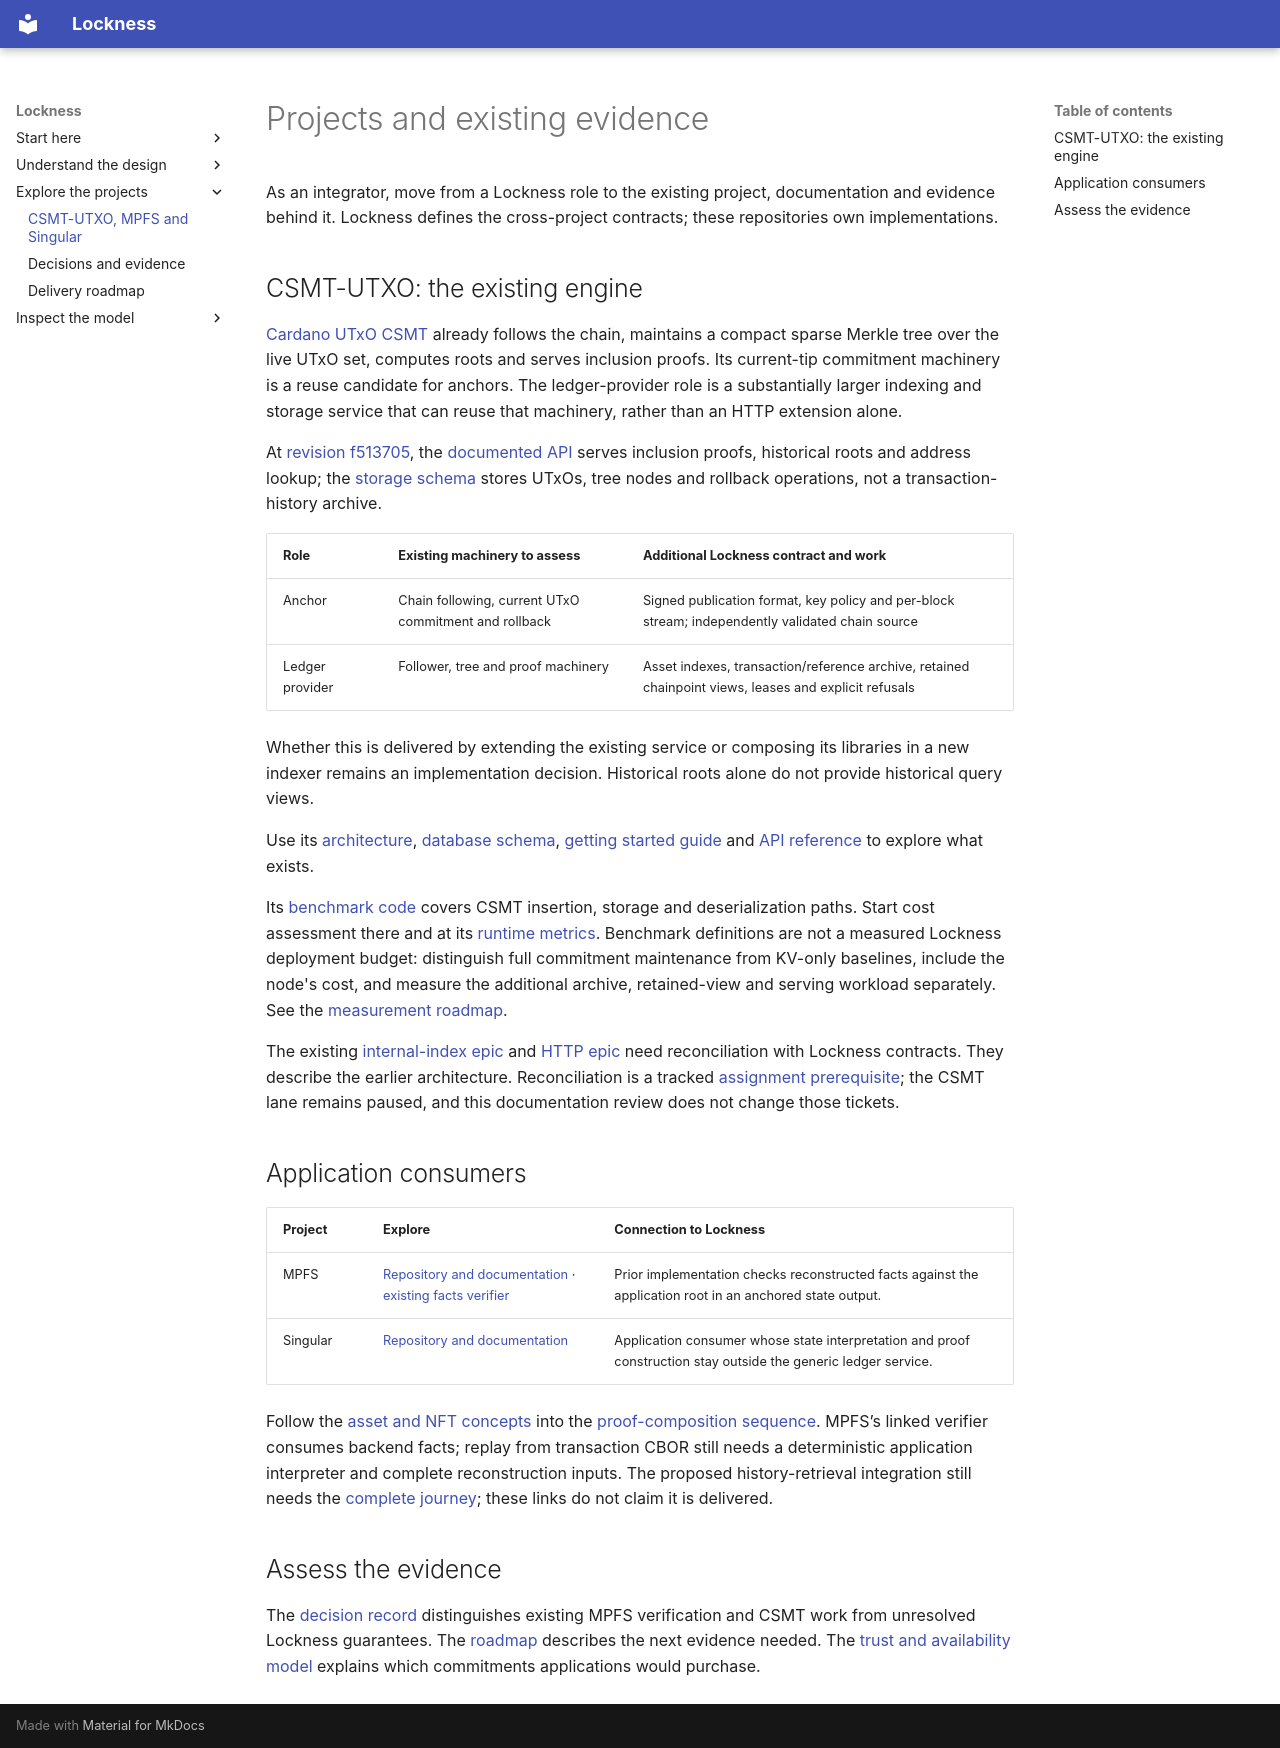

repository: lambdasistemi/lockness · page: projects/index.html · generator: mkdocs

# Projects and existing evidence

As an integrator, move from a Lockness role to the existing project, documentation and evidence behind it. Lockness defines the cross-project contracts; these repositories own implementations.

## CSMT-UTXO: the existing engine

[Cardano UTxO CSMT](https://github.com/lambdasistemi/cardano-utxo-csmt) already follows the chain, maintains a compact sparse Merkle tree over the live UTxO set, computes roots and serves inclusion proofs. Its current-tip commitment machinery is a reuse candidate for anchors. The ledger-provider role is a substantially larger indexing and storage service that can reuse that machinery, rather than an HTTP extension alone.

At [revision f513705](https://github.com/lambdasistemi/cardano-utxo-csmt/tree/f513705a94f5d089427a4eb0e00f6da0ee06ad2c), the [documented API](https://github.com/lambdasistemi/cardano-utxo-csmt/blob/f513705a94f5d089427a4eb0e00f6da0ee06ad2c/README.md#rest-api) serves inclusion proofs, historical roots and address lookup; the [storage schema](https://github.com/lambdasistemi/cardano-utxo-csmt/blob/f513705a94f5d089427a4eb0e00f6da0ee06ad2c/docs/database-schema.md) stores UTxOs, tree nodes and rollback operations, not a transaction-history archive.

| Role | Existing machinery to assess | Additional Lockness contract and work |
| --- | --- | --- |
| Anchor | Chain following, current UTxO commitment and rollback | Signed publication format, key policy and per-block stream; independently validated chain source |
| Ledger provider | Follower, tree and proof machinery | Asset indexes, transaction/reference archive, retained chainpoint views, leases and explicit refusals |

Whether this is delivered by extending the existing service or composing its libraries in a new indexer remains an implementation decision. Historical roots alone do not provide historical query views.

Use its [architecture](https://lambdasistemi.github.io/cardano-utxo-csmt/architecture/), [database schema](https://lambdasistemi.github.io/cardano-utxo-csmt/database-schema/), [getting started guide](https://lambdasistemi.github.io/cardano-utxo-csmt/getting-started/) and [API reference](https://lambdasistemi.github.io/cardano-utxo-csmt/swagger-ui/) to explore what exists.

Its [benchmark code](https://github.com/lambdasistemi/cardano-utxo-csmt/tree/main/bench) covers CSMT insertion, storage and deserialization paths. Start cost assessment there and at its [runtime metrics](https://github.com/lambdasistemi/cardano-utxo-csmt#rest-api). Benchmark definitions are not a measured Lockness deployment budget: distinguish full commitment maintenance from KV-only baselines, include the node's cost, and measure the additional archive, retained-view and serving workload separately. See the [measurement roadmap](roadmap.md#measure-the-ledger-engine).

The existing [internal-index epic](https://github.com/lambdasistemi/cardano-utxo-csmt/issues/240) and [HTTP epic](https://github.com/lambdasistemi/cardano-utxo-csmt/issues/246) need reconciliation with Lockness contracts. They describe the earlier architecture. Reconciliation is a tracked [assignment prerequisite](roadmap.md#assign-implementation-work); the CSMT lane remains paused, and this documentation review does not change those tickets.

## Application consumers

| Project | Explore | Connection to Lockness |
| --- | --- | --- |
| MPFS | [Repository and documentation](https://github.com/lambdasistemi/cardano-mpfs-offchain) · [existing facts verifier](https://github.com/lambdasistemi/cardano-mpfs-offchain/blob/0f82465f5f828c2ab987a166e9e24c2368228d01/cardano-mpfs-verify/lib/Cardano/MPFS/Client/Verify/Read.hs) | Prior implementation checks reconstructed facts against the application root in an anchored state output. |
| Singular | [Repository and documentation](https://github.com/lambdasistemi/singular) | Application consumer whose state interpretation and proof construction stay outside the generic ledger service. |

Follow the [asset and NFT concepts](concepts.md#assets-and-nft-state-outputs) into the [proof-composition sequence](architecture/system.md#proof-composition). MPFS’s linked verifier consumes backend facts; replay from transaction CBOR still needs a deterministic application interpreter and complete reconstruction inputs. The proposed history-retrieval integration still needs the [complete journey](roadmap.md#pass-the-acceptance-journey); these links do not claim it is delivered.

## Assess the evidence

The [decision record](design/decisions.md#evidence-available-today) distinguishes existing MPFS verification and CSMT work from unresolved Lockness guarantees. The [roadmap](roadmap.md) describes the next evidence needed. The [trust and availability model](design/trust-and-availability.md) explains which commitments applications would purchase.
